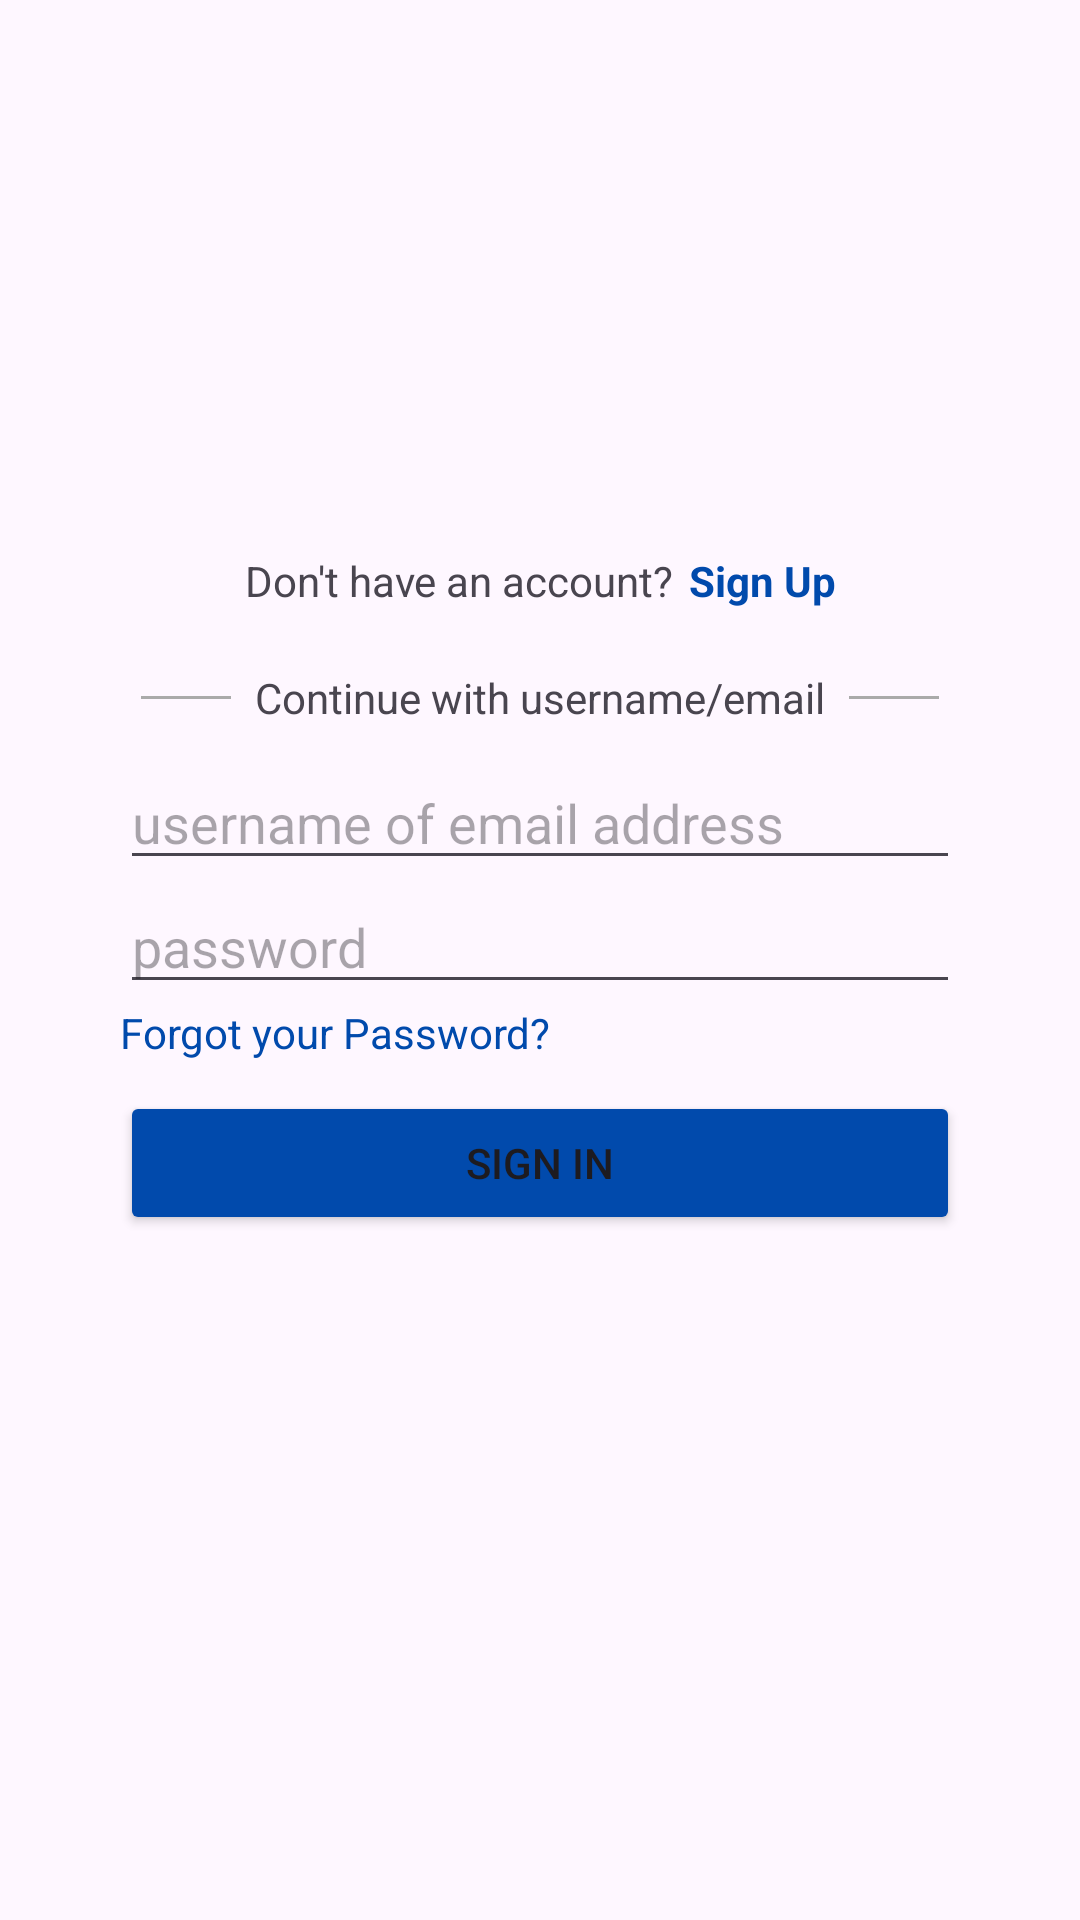

Android layout source for this screen:
<!-- AndroidManifest.xml: application theme Theme.WanderLog -->
<!-- res/layout/activity_login.xml -->
<?xml version="1.0" encoding="utf-8"?>
<androidx.constraintlayout.widget.ConstraintLayout xmlns:android="http://schemas.android.com/apk/res/android"
    xmlns:app="http://schemas.android.com/apk/res-auto"
    xmlns:tools="http://schemas.android.com/tools"
    android:id="@+id/main"
    android:layout_width="match_parent"
    android:layout_height="match_parent"
    tools:context=".LoginActivity">

    <ImageView
        android:id="@+id/ivLogo"
        android:layout_width="wrap_content"
        android:layout_height="wrap_content"
        android:contentDescription="@string/logoDescription"
        app:layout_constraintBottom_toBottomOf="parent"
        app:layout_constraintEnd_toEndOf="parent"
        app:layout_constraintHorizontal_bias="0.497"
        app:layout_constraintStart_toStartOf="parent"
        app:layout_constraintTop_toTopOf="parent"
        app:layout_constraintVertical_bias="0.256"
        app:srcCompat="@drawable/wanderlog_logo" />

    <LinearLayout
        android:id="@+id/llSignUp"
        android:layout_width="wrap_content"
        android:layout_height="wrap_content"
        android:layout_marginTop="20dp"
        android:orientation="horizontal"
        app:layout_constraintEnd_toEndOf="parent"
        app:layout_constraintStart_toStartOf="parent"
        app:layout_constraintTop_toBottomOf="@+id/ivLogo">

        <TextView
            android:id="@+id/tvDontHaveAnAccount"
            android:layout_width="wrap_content"
            android:layout_height="wrap_content"
            android:layout_marginEnd="5dp"
            android:text="@string/noAccount" />

        <TextView
            android:id="@+id/tvSignUp"
            android:layout_width="wrap_content"
            android:layout_height="wrap_content"
            android:layout_weight="1"
            android:text="@string/signUp"
            android:textColor="@color/WanderlogMainColor"
            android:textStyle="bold" />

    </LinearLayout>

    <ImageView
        android:id="@+id/ivContinueWithGoogle"
        android:layout_width="wrap_content"
        android:layout_height="wrap_content"
        android:layout_marginTop="10dp"
        app:layout_constraintEnd_toEndOf="parent"
        app:layout_constraintStart_toStartOf="parent"
        app:layout_constraintTop_toBottomOf="@+id/llSignUp"
        app:srcCompat="@drawable/continuar_con_google" />

    <LinearLayout
        android:id="@+id/llTitle"
        android:layout_width="wrap_content"
        android:layout_height="wrap_content"
        android:layout_marginTop="10dp"
        android:gravity="center_vertical"
        android:orientation="horizontal"
        app:layout_constraintEnd_toEndOf="parent"
        app:layout_constraintStart_toStartOf="parent"
        app:layout_constraintTop_toBottomOf="@+id/ivContinueWithGoogle">

        
        <View
            android:layout_width="30dp"
            android:layout_height="1dp"
            android:layout_marginEnd="8dp"
            android:background="@android:color/darker_gray" />

        <TextView
            android:id="@+id/tvContinueWithUsername"
            android:layout_width="wrap_content"
            android:layout_height="wrap_content"
            android:text="@string/continueWithUsername" />

        
        <View
            android:layout_width="30dp"
            android:layout_height="1dp"
            android:layout_marginStart="8dp"
            android:background="@android:color/darker_gray" />

    </LinearLayout>

    <EditText
        android:id="@+id/itUsername"
        android:layout_width="280dp"
        android:layout_height="wrap_content"
        android:layout_marginTop="10dp"
        android:ems="10"
        android:hint="@string/usernameOrEmail"
        android:inputType="text"
        android:outlineAmbientShadowColor="#000000"
        app:layout_constraintEnd_toEndOf="parent"
        app:layout_constraintStart_toStartOf="parent"
        app:layout_constraintTop_toBottomOf="@+id/llTitle" />

    <EditText
        android:id="@+id/itPassword"
        android:layout_width="280dp"
        android:layout_height="wrap_content"
        android:ems="10"
        android:hint="@string/password"
        android:inputType="textPassword"
        app:layout_constraintEnd_toEndOf="parent"
        app:layout_constraintStart_toStartOf="parent"
        app:layout_constraintTop_toBottomOf="@+id/itUsername" />

    <TextView
        android:id="@+id/textView4"
        android:layout_width="wrap_content"
        android:layout_height="wrap_content"
        android:lineSpacingExtra="8sp"
        android:text="Forgot your Password?"
        android:textAllCaps="false"
        android:textColor="@color/WanderlogMainColor"
        app:layout_constraintStart_toStartOf="@+id/itPassword"
        app:layout_constraintTop_toBottomOf="@+id/itPassword" />

    <Button
        android:id="@+id/button2"
        android:layout_width="280dp"
        android:layout_height="wrap_content"
        android:layout_marginTop="10dp"
        android:backgroundTint="@color/WanderlogMainColor"
        android:text="Sign In"
        app:cornerRadius="5dp"
        app:layout_constraintEnd_toEndOf="parent"
        app:layout_constraintStart_toStartOf="parent"
        app:layout_constraintTop_toBottomOf="@+id/textView4" />

</androidx.constraintlayout.widget.ConstraintLayout>
<!-- resources referenced by this layout -->
<resources>
  <color name="WanderlogMainColor">#014AAC</color>
  <string name="continueWithUsername">Continue with username/email</string>
  <string name="logoDescription">Main Wanderlog Logo</string>
  <string name="noAccount">Don\'t have an account?</string>
  <string name="password">password</string>
  <string name="signUp">Sign Up</string>
  <string name="usernameOrEmail">username of email address</string>
  <style name="Theme.WanderLog" parent="Base.Theme.WanderLog" />
  <style name="Base.Theme.WanderLog" parent="Theme.Material3.DayNight.NoActionBar">
          
          
      </style>
</resources>
